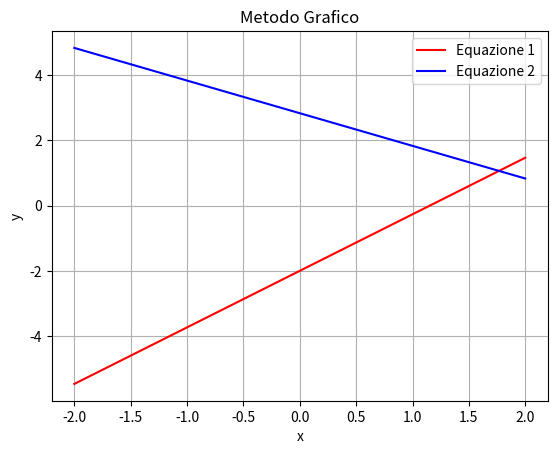

This chart was generated by the following Python code:
import matplotlib.pyplot as plt
import numpy as np

# Sistema di equazioni lineari
A = np.array([[np.sin(2*np.pi/3), np.cos(2*np.pi/3)], [np.cos(np.pi/4), np.sin(np.pi/4)]])
b = np.array([1, 2])

# Metodo grafico
x = np.linspace(-2, 2, 1000)
y1 = (b[0] - A[0,0]*x) / A[0,1]
y2 = (b[1] - A[1,0]*x) / A[1,1]

# Plot
plt.plot(x, y1, '-r', label='Equazione 1')
plt.plot(x, y2, '-b', label='Equazione 2')
plt.grid()
plt.xlabel('x')
plt.ylabel('y')
plt.title('Metodo Grafico')
plt.legend()
plt.show()